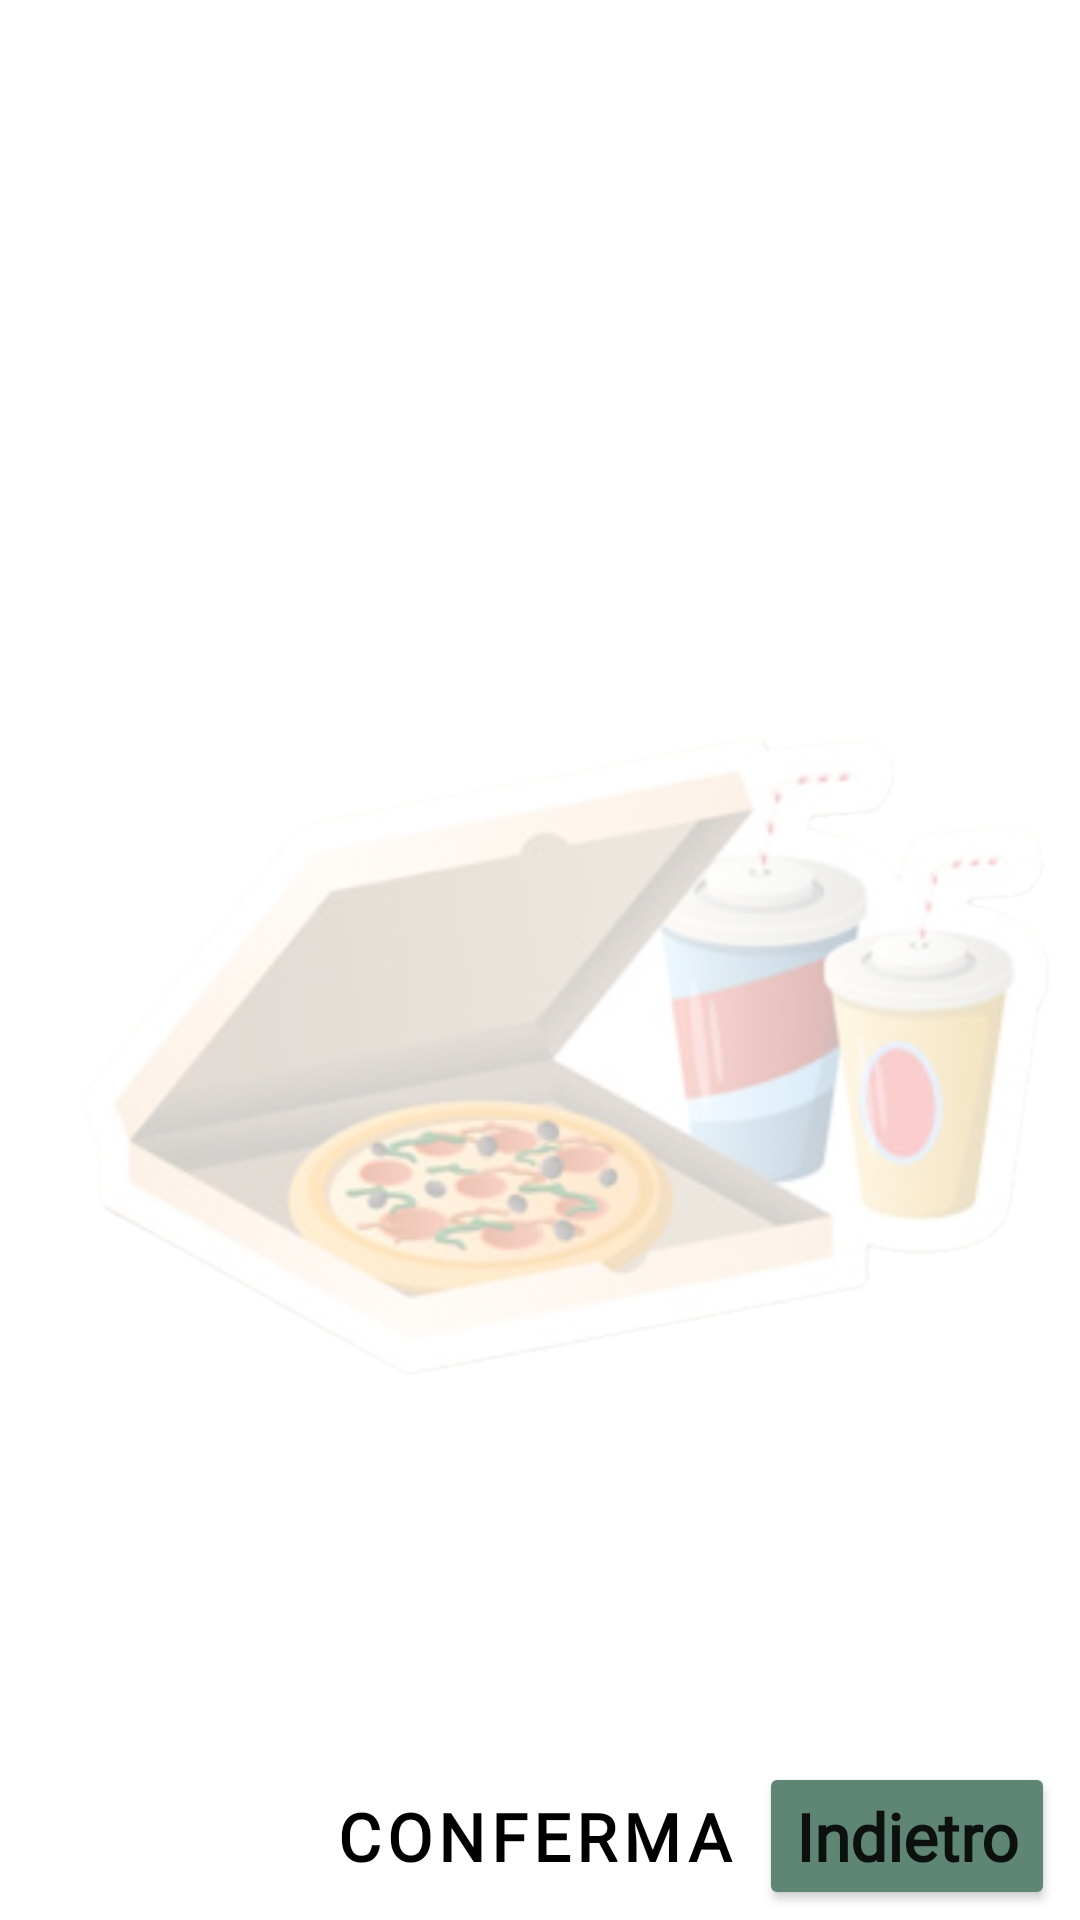

Here is an Android app screen rendered from its layout file. Give the layout XML and the strings, colors and styles it references.
<!-- AndroidManifest.xml: application theme Theme.FoodTrack -->
<!-- res/layout/fragment_order.xml -->
<?xml version="1.0" encoding="utf-8"?>
<androidx.constraintlayout.widget.ConstraintLayout
    xmlns:android="http://schemas.android.com/apk/res/android"
    xmlns:app="http://schemas.android.com/apk/res-auto"
    xmlns:tools="http://schemas.android.com/tools"
    android:paddingTop="@dimen/dp_80"
    android:layout_width="match_parent"
    android:layout_height="match_parent">

    <androidx.constraintlayout.widget.Guideline
        android:id="@+id/guideline"
        android:layout_width="@dimen/dp_2"
        android:layout_height="@dimen/dp_2"
        android:orientation="horizontal"
        app:layout_constraintGuide_percent="0.9"
        app:layout_constraintStart_toStartOf="parent"
        app:layout_constraintTop_toTopOf="parent"/>

    <androidx.appcompat.widget.AppCompatImageView
        android:layout_width="wrap_content"
        android:layout_height="wrap_content"
        android:src="@drawable/order_background"
        android:alpha="0.3"
        app:layout_constraintStart_toStartOf="parent"
        app:layout_constraintEnd_toEndOf="parent"
        app:layout_constraintTop_toTopOf="parent"
        app:layout_constraintBottom_toTopOf="@+id/guideline"/>

    <androidx.core.widget.NestedScrollView
        android:layout_width="match_parent"
        android:layout_height="0dp"
        android:fillViewport="true"
        android:layout_marginTop="@dimen/dp_20"
        app:layout_constraintTop_toTopOf="parent"
        app:layout_constraintBottom_toTopOf="@+id/guideline">

        <androidx.recyclerview.widget.RecyclerView
            android:id="@+id/order_list"
            android:layout_width="match_parent"
            android:layout_height="wrap_content"
            tools:itemCount="6"
            tools:listitem="@layout/edit_list_layout"
            app:layout_constraintTop_toTopOf="parent"
            app:layout_constraintBottom_toBottomOf="parent"/>

    </androidx.core.widget.NestedScrollView>

    <androidx.appcompat.widget.AppCompatButton
        style="@style/MaterialAlertDialog.Material3.Title.Icon"
        app:backgroundTint="@color/colorGreenAccent"
        android:id="@+id/back_to_home"
        android:layout_width="wrap_content"
        android:layout_height="wrap_content"
        android:text="@string/rückwärts"
        android:textStyle="bold"
        android:textSize="@dimen/sp_22"
        android:fontFamily="@font/afacad"
        app:layout_constraintTop_toBottomOf="@+id/guideline"
        app:layout_constraintBottom_toBottomOf="parent"
        app:layout_constraintStart_toEndOf="@+id/confirm_order"
        app:layout_constraintEnd_toEndOf="parent"/>

    <androidx.appcompat.widget.AppCompatButton
        android:id="@+id/confirm_order"
        style="@style/Widget.MaterialComponents.Button.OutlinedButton.Icon"
        android:layout_width="wrap_content"
        android:layout_height="wrap_content"
        android:text="@string/er_bestätigt"
        android:textStyle="bold"
        android:textSize="@dimen/sp_22"
        android:fontFamily="@font/afacad"
        app:layout_constraintTop_toBottomOf="@+id/guideline"
        app:layout_constraintBottom_toBottomOf="parent"
        app:layout_constraintStart_toStartOf="parent"
        app:layout_constraintEnd_toEndOf="parent"/>

    <androidx.appcompat.widget.AppCompatTextView
        android:id="@+id/order_total"
        android:layout_width="wrap_content"
        android:layout_height="wrap_content"
        android:textSize="@dimen/sp_42"
        app:layout_constraintTop_toBottomOf="@id/guideline"
        app:layout_constraintStart_toStartOf="parent"
        app:layout_constraintBottom_toBottomOf="parent"
        app:layout_constraintEnd_toStartOf="@+id/confirm_order" />


    <LinearLayout
        android:visibility="invisible"
        android:id="@+id/output_pdf_view"
        android:orientation="vertical"
        android:layout_width="164px"
        android:layout_height="wrap_content"
        app:layout_constraintTop_toTopOf="parent"
        app:layout_constraintStart_toStartOf="parent"/>

</androidx.constraintlayout.widget.ConstraintLayout>
<!-- resources referenced by this layout -->
<resources>
  <color name="colorGreenAccent">#5F8575</color>
  <dimen name="dp_2">2dp</dimen>
  <dimen name="dp_20">20dp</dimen>
  <dimen name="dp_80">80dp</dimen>
  <dimen name="sp_22">22sp</dimen>
  <dimen name="sp_42">42sp</dimen>
  <!-- drawable order_background: png bitmap (drawable, 356679 bytes) -->
  <style name="Theme.FoodTrack" parent="Theme.MaterialComponents.Light.NoActionBar">
          
          <item name="colorPrimary">@color/colorAccent</item>
          <item name="colorPrimaryVariant">@color/colorGreenAccent</item>
          <item name="colorOnPrimary">@color/colorWhite</item>
          
          <item name="colorSecondary">@color/colorGreenAccent</item>
          <item name="colorSecondaryVariant">@color/colorAccent</item>
          <item name="colorOnSecondary">@color/colorWhite</item>
          
          <item name="android:statusBarColor">?attr/colorPrimaryVariant</item>
          
  
      </style>
  <color name="colorAccent">#FF000000</color>
  <color name="colorWhite">#FFFFFFFF</color>
</resources>
